Labelled photos from "RockPaperScissorsMachineLearning", an image-classification folder in ThomasStuart/RockPaperScissorsMachineLearning. The possible labels are: paper, rock, scissors.

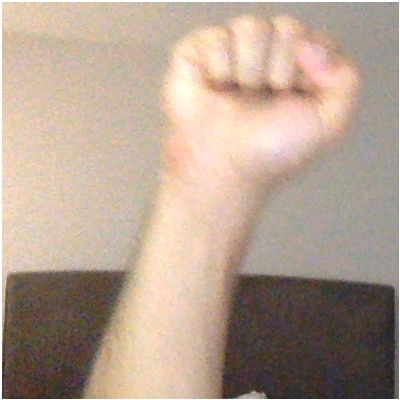
Label: rock

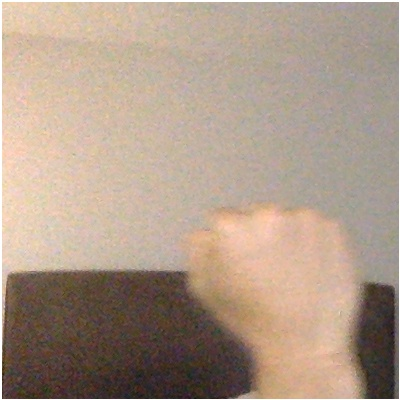
Label: rock

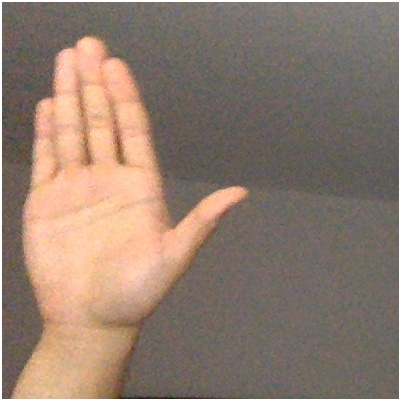
Label: paper

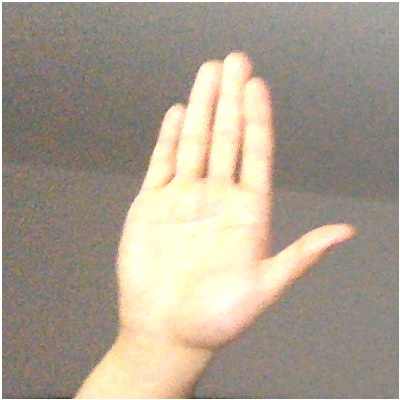
Label: paper

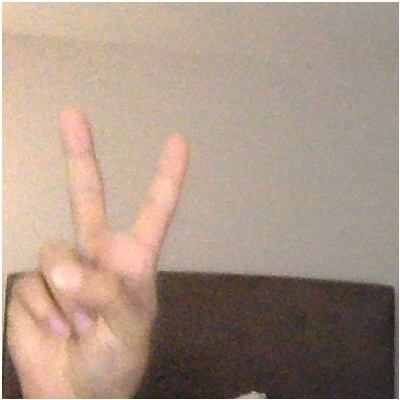
Label: scissors

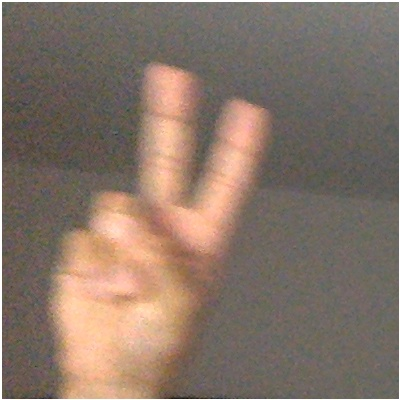
Label: scissors
